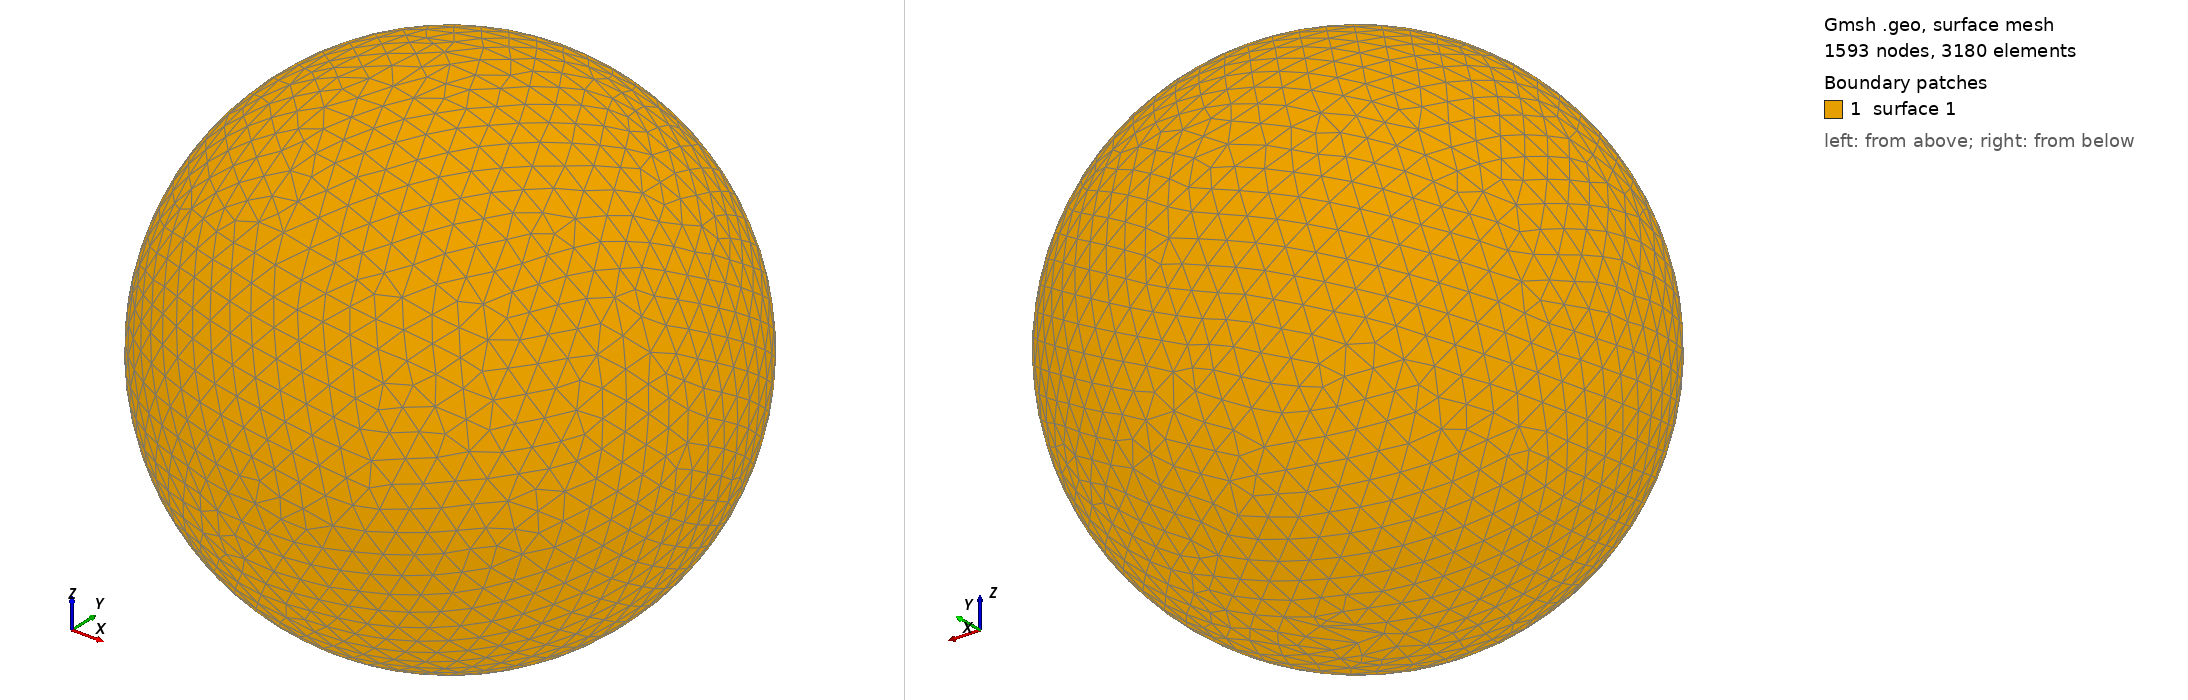

Gmsh geometry script, surface-meshed: 1593 nodes, 3180 surface elements. Boundary patches (legend numbers): 1 surface 1. Left view from above one corner, right view from below the opposite corner. The script declares no physical surfaces, so the legend lists its geometric surfaces. The drawing asked Gmsh for element sizes between 1% and 20% of the model's largest extent; the script's own settings can give other sizes.

=== shot1314.geo (drawn) ===
SetFactory("OpenCASCADE");
Point(1) = {0,0,0,0};
Sphere(1) = {0,0,0,0.03817000};
MeshSize{ PointsOf{ Surface{:}; } } = 0.003817000;
Mesh.ElementOrder=1;
Mesh.Format=39;
